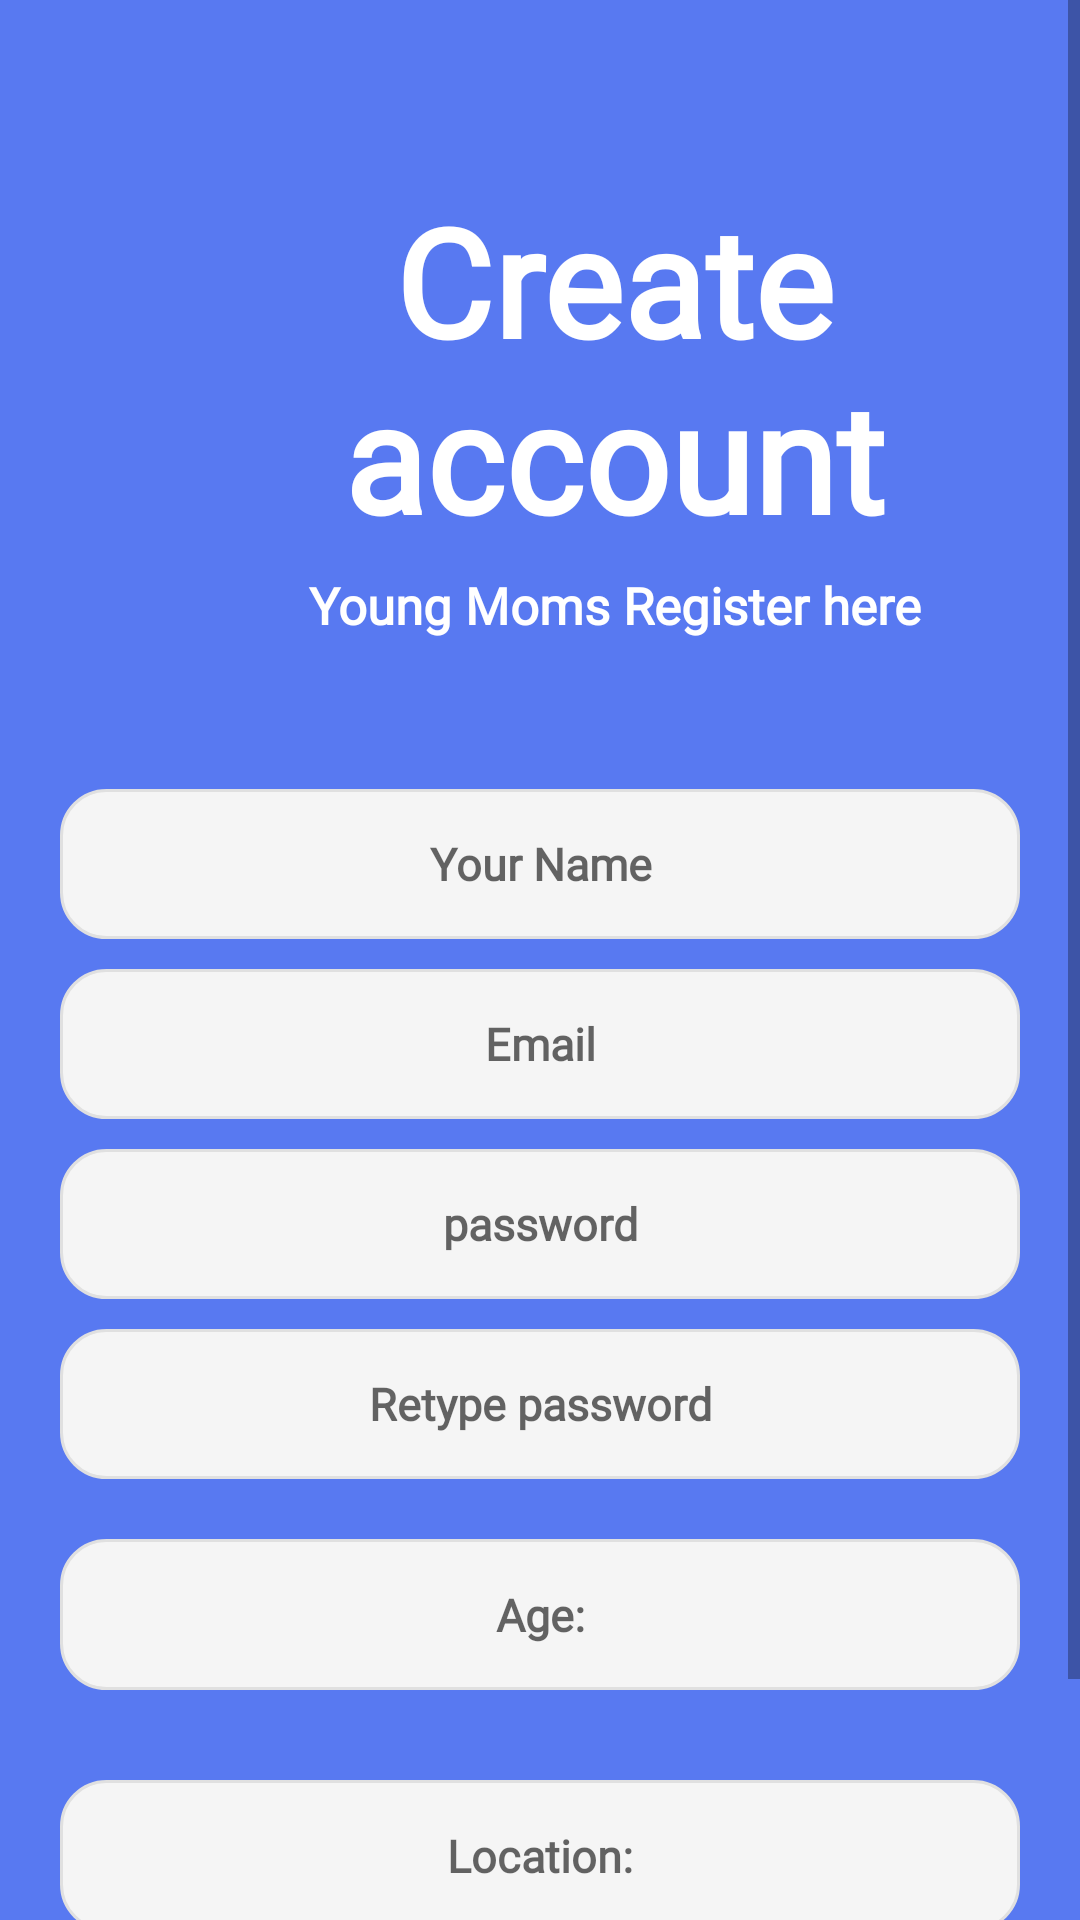

This screen was rendered from an Android layout file. Write that file and the resources it references.
<!-- AndroidManifest.xml: application theme LindaTOTO -->
<!-- res/layout/fragment_register.xml -->
<?xml version="1.0" encoding="utf-8"?>
<ScrollView xmlns:android="http://schemas.android.com/apk/res/android"
    xmlns:tools="http://schemas.android.com/tools"
    android:layout_width="match_parent"
    android:background="@color/colorPrimary"
    android:layout_height="match_parent"
    tools:context=".ui.login_register_fragments.RegisterFragment"
    android:orientation="vertical"
    >
    <LinearLayout
        android:layout_width="match_parent"
        android:orientation="vertical"
        android:layout_height="wrap_content">

    <TextView
        android:id="@+id/tv_logo"
        android:layout_width="match_parent"
        android:layout_gravity="center"
        android:gravity="center"
        android:textStyle="bold"
        android:textColor="@color/white"
        android:layout_height="wrap_content"
        android:text="@string/create_account"
        android:textAlignment="center"
        android:textSize="50sp"
        android:layout_marginStart="25dp"
        android:layout_marginBottom="5dp"
        android:fontFamily="@font/indigo_daisy2"
        android:layout_marginTop="60dp"/>

    <TextView
        android:id="@+id/tv_subtitle"
        android:layout_width="match_parent"
        android:layout_gravity="center"
        android:textStyle="bold"
        android:gravity="center"
        android:textColor="@color/white"
        android:layout_height="wrap_content"
        android:text="@string/slogan"
        android:textSize="17sp"
        android:fontFamily="@font/roboto_regular"
        android:layout_marginStart="25dp"
        android:layout_marginBottom="50dp"/>

    <EditText
        android:id="@+id/et_name"
        android:layout_gravity="center"
        android:textStyle="bold"
        android:gravity="center"
        android:textColor="@color/black"
        android:layout_width="match_parent"
        android:layout_height="50dp"
        android:hint="@string/name"
        android:layout_marginLeft="20dp"
        android:layout_marginRight="20dp"
        android:layout_marginBottom="10dp"
        android:padding="15dp"
        android:inputType="textPersonName"
        android:fontFamily="@font/roboto_regular"
        android:background="@drawable/et_custom"
        android:textSize="15sp" />

    <EditText
        android:id="@+id/et_email"
        android:layout_gravity="center"
        android:textStyle="bold"
        android:gravity="center"
        android:textColor="@color/black"
        android:layout_width="match_parent"
        android:layout_height="50dp"
        android:hint="@string/mail"
        android:layout_marginLeft="20dp"
        android:layout_marginRight="20dp"
        android:layout_marginBottom="10dp"
        android:padding="15dp"
        android:fontFamily="@font/roboto_regular"
        android:inputType="textEmailAddress"
        android:background="@drawable/et_custom"
        android:textSize="15sp" />

    <EditText
        android:id="@+id/et_password"
        android:layout_gravity="center"
        android:textStyle="bold"
        android:gravity="center"
        android:textColor="@color/black"
        android:layout_width="match_parent"
        android:layout_height="50dp"
        android:hint="@string/password"
        android:layout_marginLeft="20dp"
        android:layout_marginRight="20dp"
        android:layout_marginBottom="10dp"
        android:padding="15dp"
        android:fontFamily="@font/roboto_regular"
        android:inputType="textPassword"
        android:background="@drawable/et_custom"
        android:textSize="15sp" />

    <EditText
        android:id="@+id/et_repassword"
        android:layout_gravity="center"
        android:textStyle="bold"
        android:gravity="center"
        android:textColor="@color/black"
        android:layout_width="match_parent"
        android:layout_height="50dp"
        android:hint="@string/re_type_password"
        android:layout_marginLeft="20dp"
        android:layout_marginRight="20dp"
        android:padding="15dp"
        android:fontFamily="@font/roboto_regular"
        android:inputType="textPassword"
        android:background="@drawable/et_custom"
        android:textSize="15sp" />
    <EditText
        android:id="@+id/etAge"
        android:layout_gravity="center"
        android:textStyle="bold"
        android:gravity="center"
        android:layout_marginTop="20dp"
        android:textColor="@color/black"
        android:layout_width="match_parent"
        android:layout_height="wrap_content"
        android:hint="@string/age"
        android:layout_marginLeft="20dp"
        android:layout_marginRight="20dp"
        android:layout_marginBottom="10dp"
        android:padding="15dp"
        android:maxLength="3"
        android:inputType="number"
        android:fontFamily="@font/roboto_regular"
        android:background="@drawable/et_custom"
        android:textSize="15sp" />
    <EditText
        android:id="@+id/etLocation"
        android:layout_gravity="center"
        android:textStyle="bold"
        android:gravity="center"
        android:layout_marginTop="20dp"
        android:textColor="@color/black"
        android:layout_width="match_parent"
        android:layout_height="wrap_content"
        android:hint="@string/location"
        android:layout_marginLeft="20dp"
        android:layout_marginRight="20dp"
        android:layout_marginBottom="10dp"
        android:padding="15dp"
        android:inputType="textPersonName"
        android:fontFamily="@font/roboto_regular"
        android:background="@drawable/et_custom"
        android:textSize="15sp" />

    <RelativeLayout
        android:layout_width="match_parent"
        android:layout_height="0dp"
        android:layout_weight="1">

        <Button
            android:id="@+id/btn_register"
            android:layout_width="match_parent"
            android:layout_height="wrap_content"
            android:fontFamily="@font/roboto_regular"
            android:layout_marginLeft="20dp"
            android:backgroundTint="#DD5D35"
            android:layout_marginRight="20dp"
            android:layout_marginBottom="30dp"
            android:layout_centerInParent="true"
            android:textColor="@android:color/white"
            android:text="@string/create_account"/>

        <ImageView
            android:layout_width="30dp"
            android:layout_height="30dp"
            android:src="@drawable/arrowleft"
            android:layout_above="@id/swipeLeft"
            android:layout_centerHorizontal="true"/>

        <TextView
            android:id="@+id/swipeLeft"
            android:layout_gravity="center"
            android:textStyle="bold"
            android:gravity="center"
            android:textColor="#252525"
            android:layout_width="wrap_content"
            android:layout_height="wrap_content"
            android:text="@string/swipe_right_for_login"
            android:textSize="15sp"
            android:fontFamily="@font/roboto_regular"
            android:layout_centerHorizontal="true"
            android:layout_alignParentBottom="true"
            android:layout_marginBottom="20dp"/>

    </RelativeLayout>
    </LinearLayout>
</ScrollView>
<!-- resources referenced by this layout -->
<resources>
  <color name="black">#000000</color>
  <color name="colorPrimary">#5879F1</color>
  <color name="white">#ffffff</color>
  <!-- drawable arrowleft (drawable) -->
  <?xml version="1.0" encoding="utf-8"?>
  <vector android:height="24dp"
      android:tint="@color/colorPrimary"
      android:viewportHeight="24.0"
      android:viewportWidth="24.0"
      android:width="24dp"
      xmlns:android="http://schemas.android.com/apk/res/android">
      <path android:fillColor="@color/colorPrimary" android:pathData="M15.41,16.09l-4.58,-4.59 4.58,-4.59L14,5.5l-6,6 6,6z"/>
  </vector>
  <!-- drawable et_custom (drawable) -->
  <?xml version="1.0" encoding="utf-8"?>
  <shape xmlns:android="http://schemas.android.com/apk/res/android"
      android:padding="10dp"
      android:shape="rectangle" >
  
      <solid android:color="#f5f5f5" />
  
      <stroke
          android:width="1dp"
          android:color="#e0e0e0" />
  
      <corners
          android:radius="15dp" />
  
  </shape>
  <string name="age">Age:</string>
  <string name="create_account">Create account</string>
  <string name="location">Location:</string>
  <string name="mail">Email</string>
  <string name="name">Your Name</string>
  <string name="password">password</string>
  <string name="re_type_password">Retype password</string>
  <string name="slogan">Young Moms Register here</string>
  <string name="swipe_right_for_login">Swipe right to Login</string>
  <style name="LindaTOTO" parent="Theme.MaterialComponents.Light.DarkActionBar">
          
          <item name="colorPrimary">#03A9F4</item>
          <item name="colorPrimaryDark">#03A9F4</item>
          <item name="colorAccent">#FF9800</item>
      </style>
</resources>
